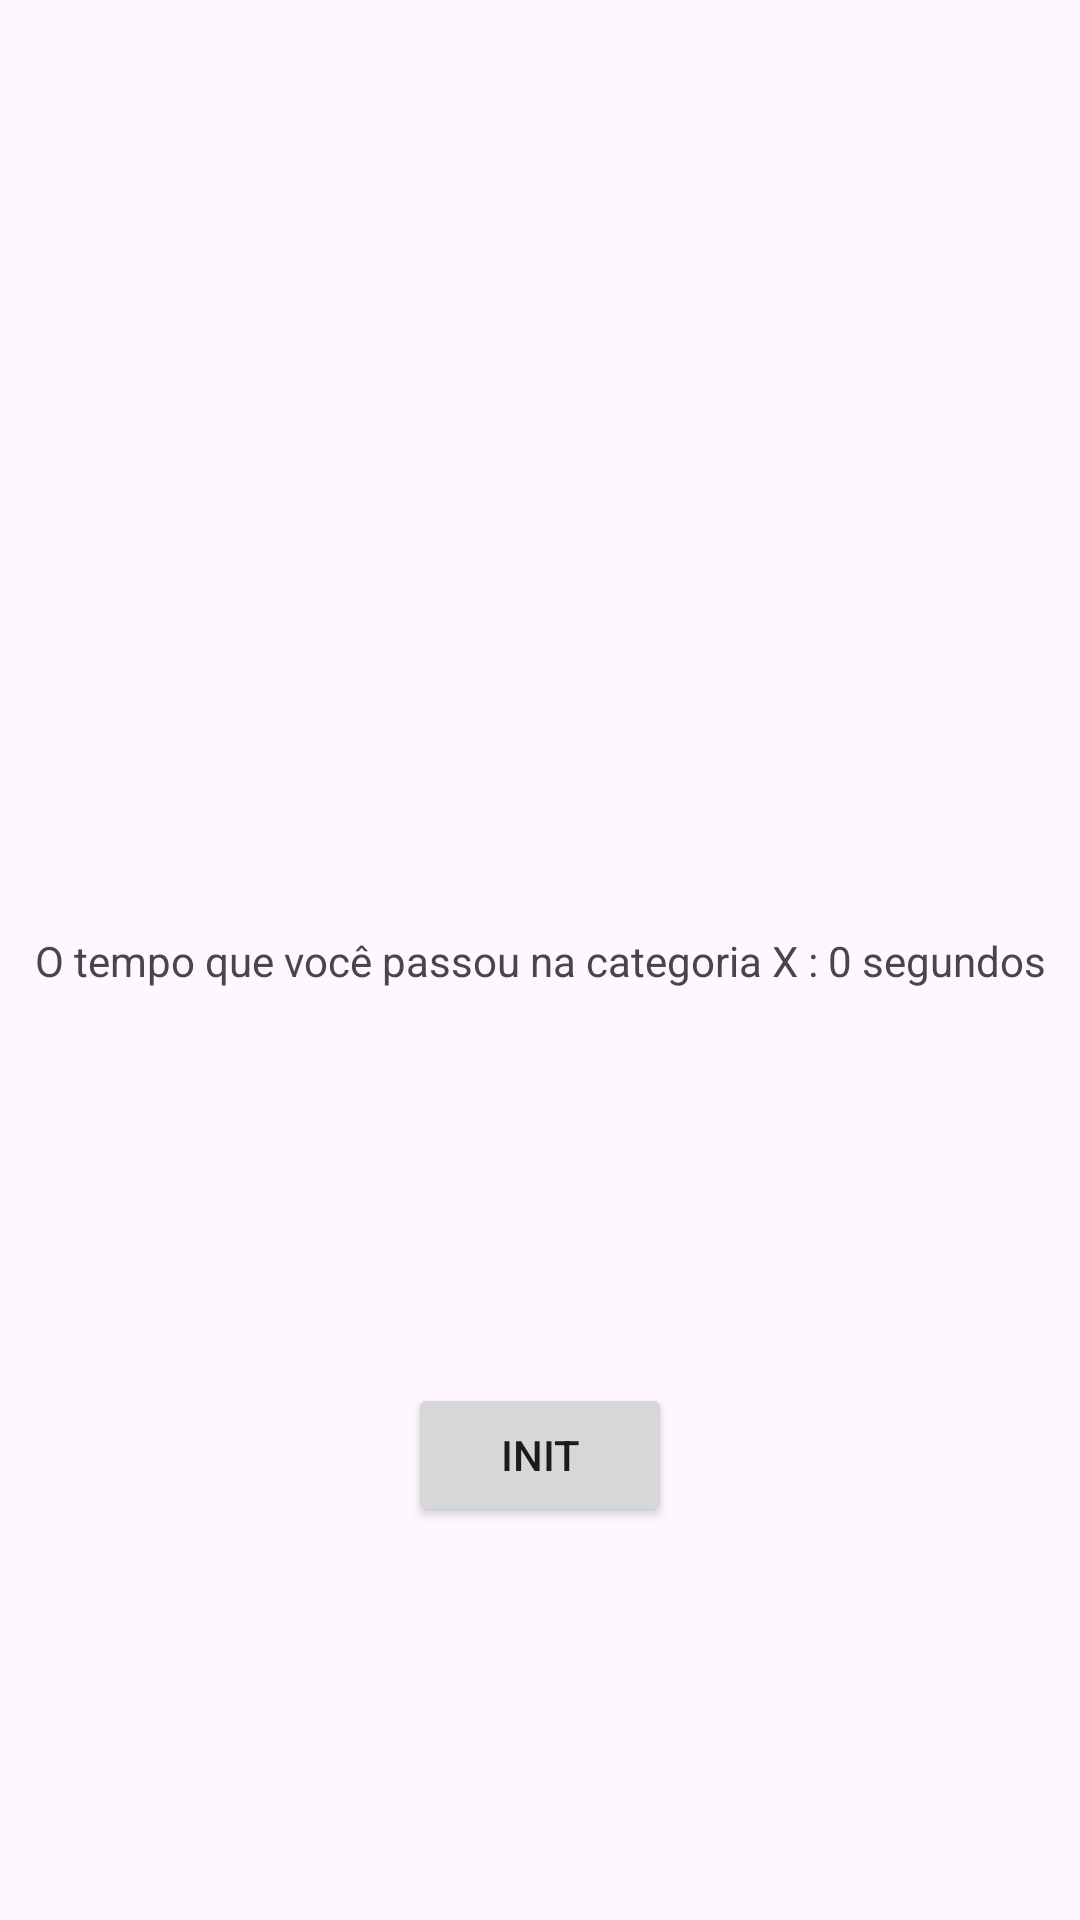

Android layout source for this screen:
<!-- AndroidManifest.xml: application theme Theme.CondoTracking -->
<!-- res/layout/fragment_home.xml -->
<?xml version="1.0" encoding="utf-8"?>
<androidx.constraintlayout.widget.ConstraintLayout
    xmlns:android="http://schemas.android.com/apk/res/android"
    xmlns:app="http://schemas.android.com/apk/res-auto"
    xmlns:tools="http://schemas.android.com/tools"
    android:layout_width="match_parent"
    android:layout_height="match_parent"
    tools:context=".ui.homeFeed.HomeFragment">

    <TextView
        android:id="@+id/textView"
        android:layout_width="match_parent"
        android:layout_height="wrap_content"
        android:gravity="center"
        android:text="O tempo que você passou na categoria X : 0 segundos"
        app:layout_constraintBottom_toBottomOf="parent"
        app:layout_constraintEnd_toEndOf="parent"
        app:layout_constraintStart_toStartOf="parent"
        app:layout_constraintTop_toTopOf="parent" />

    <Button
        android:id="@+id/init"
        android:layout_width="wrap_content"
        android:layout_height="wrap_content"
        android:text="INIT"
        app:layout_constraintBottom_toBottomOf="parent"
        app:layout_constraintEnd_toEndOf="parent"
        app:layout_constraintStart_toStartOf="parent"
        app:layout_constraintTop_toBottomOf="@+id/textView" />

</androidx.constraintlayout.widget.ConstraintLayout>
<!-- resources referenced by this layout -->
<resources>
  <style name="Theme.CondoTracking" parent="Base.Theme.CondoTracking" />
  <style name="Base.Theme.CondoTracking" parent="Theme.Material3.DayNight.NoActionBar">
          
          
      </style>
</resources>
